Photos from the image-classification dataset "augmented_dataset" in the GitHub repository eybae/road-classifier. Its 3 classes are: city road, country road, highway.

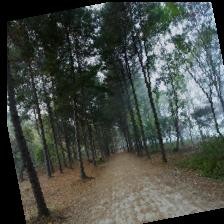
Label: country road

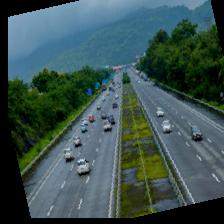
Label: highway

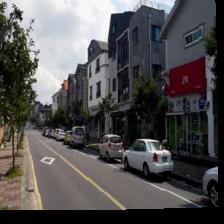
Label: city road

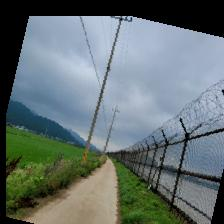
Label: country road

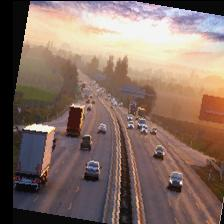
Label: highway

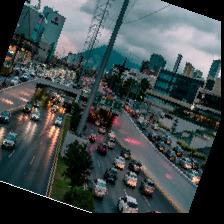
Label: city road
